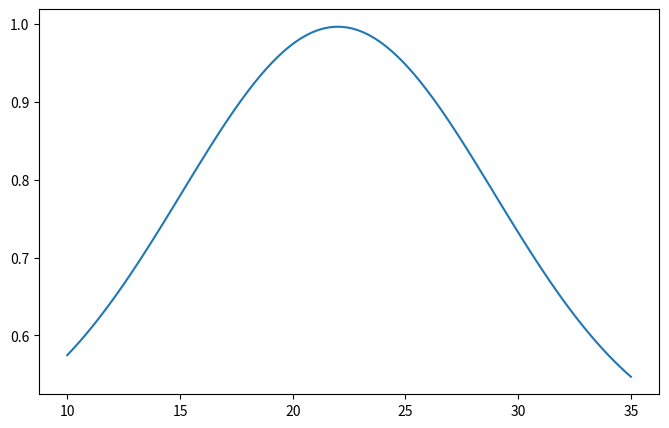
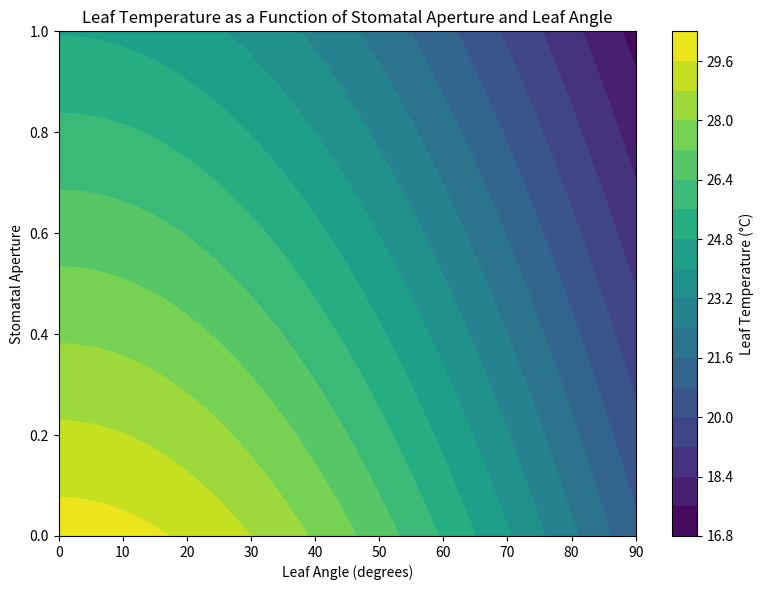
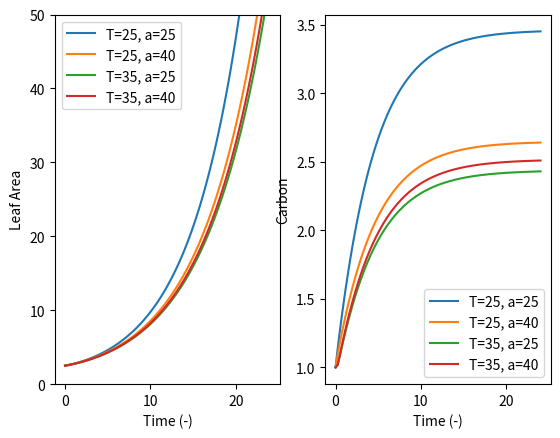
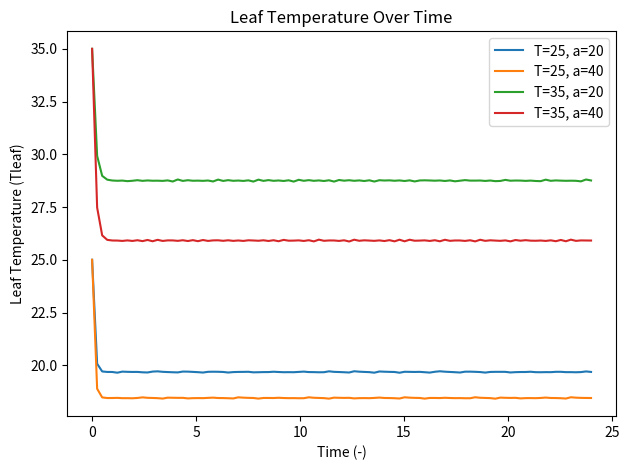
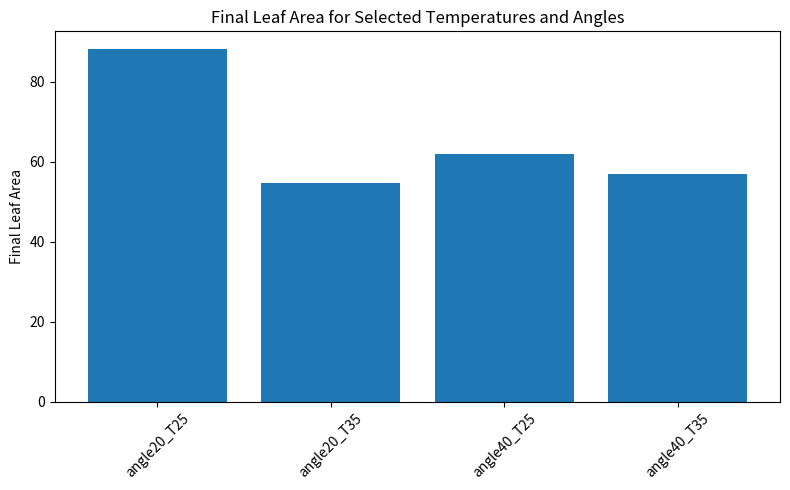
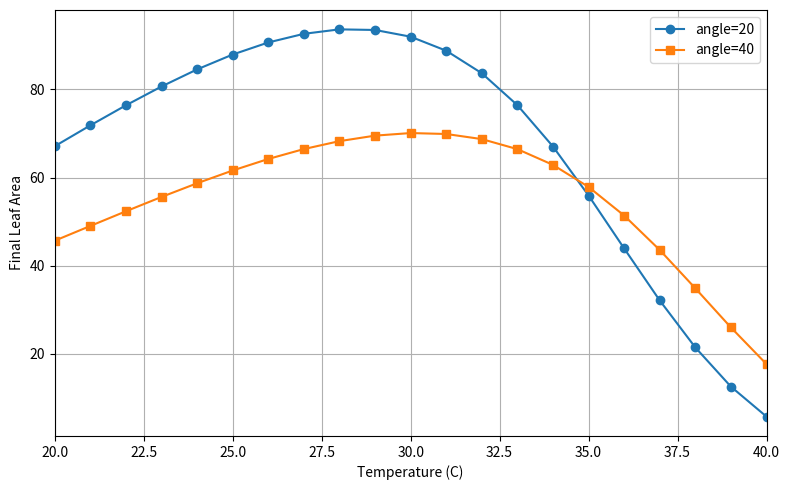

Python code for these plots, in order:
import numpy as np
import matplotlib.pyplot as plt
from scipy.integrate import solve_ivp

## Calculate Respiration (1/m2/s) normalized for a reference temperature of 25C
def Respiration_per_m2(T,Q10):
    Resp    = Q10 ** ( (T-25) / 10) 

    return Resp

## Calculate Realtive Photosynthesis with a reference temperetaure of 25C
def Photosynthesis_per_m2(T):
    # This function calculates the temperature dependency of photosynthesis parameter values  
    def TempDependency(c, dHa,T):
        R = 8.31e-3
        T = T + 273
        return  np.exp(c - dHa/(R*T))

    #This function calculates photosynthesis at temperature T and at 25C and returns A_T/A_25
    ci = 230; O = 210
    VcMax  = 98*TempDependency(26.35,65.33,T) 
    VoMax  = 98*TempDependency(22.98,60.11,T) 
    Kc     = TempDependency(38.05,79.43,T) 
    Ko     = TempDependency(20.30,36.38,T) 
    G_Star = TempDependency(19.02,37.83,T) 
    R_D    = 1.1*TempDependency(18.72,46.39,T)   
    
    VcMax25  = 98*TempDependency(26.35,65.33,25) 
    VoMax25  = 98*TempDependency(22.98,60.11,25) 
    Kc25     = TempDependency(38.05,79.43,25) 
    Ko25     = TempDependency(20.30,36.38,25) 
    G_Star25 = TempDependency(19.02,37.83,25) 
    R_D25    = 1.1*TempDependency(18.72,46.39,25)           

    A = (1 - G_Star/ci) *( VcMax * ci / (ci + Kc*(1 + O/Ko))) - R_D #Photosynthesis Rate
    A25 = (1 - G_Star25/ci) *( VcMax25 * ci / (ci + Kc25*(1 + O/Ko25))) - R_D25 #Photosynthesis Rate at 25C
    
    return A/A25

def EffectiveLeafArea(LA,angle):
    """
    Calculate the effective leaf area based on the leaf area and angle.
    """
    return np.cos(np.radians(angle)) * LA

def Photosynthesis(LA, T,angle,open):

    # Photosynthesis rate depends on leaf Temperature
    TempPhoto = Photosynthesis_per_m2(T)

    #Photosynthesis goes down with increased leaf angle - assuming light comes from the top
    LA_eff = EffectiveLeafArea(LA, angle)
    
    #Max Photosynthesis rate
    Pmax = 1
    
    return Pmax * TempPhoto *  LA_eff * open
    
def Respiration(LA,T,Q10):
    #Respiration rate at 25C
    R25 = 0.2 

    TempResp    = R25 * Respiration_per_m2(T, Q10)
    return TempResp *  LA

def Growth(C_conc, LA):
    #LA increase saturates with Carbon concentration in the leaf
    return 0.25 * C_conc/(C_conc+2) * LA 

def stomatal_opening(T):
    # Gaussian function parameters
    a = 2.173      # amplitude
    mu = 22#23.956    # optimum temperature (°C)
    sigma = 6.929  # spread (°C)
    c = 1.814      # baseline aperture (µm)
    return (a * np.exp(-0.5 * ((T - mu) / sigma)**2) + c)/4.0


def leaf_temperature(T, open, angle):
    # Leaf temperature decreases with stomatal opening
    # and decreases with leaf angle due to less direct sunlight
    #T_leaf = T  -(open*10) - (1-np.cos(np.radians(angle))) * 7.5  # arbitrary scaling factors
    T_leaf = T*((1- 0.175*open)*(1 - 0.3*(1-np.cos(np.radians(angle)))))
    return T_leaf


def ODE_system(t, y, T, angle):
    C, LA, Tleaf = y;    C_conc=C/LA

    T_eff = Tleaf
    open = stomatal_opening(T_eff)
 
    dCdt =  Photosynthesis(LA, T_eff,angle,open) - Respiration(LA,T_eff,2.5) - Growth(C_conc,LA)
    dLAdt = Growth(C_conc,LA)
    tau = 10  # Time constant for leaf temperature adjustment
    #alpha=(1- 0.29*open)*(1 - 0.3*(1-np.cos(np.radians(angle))))
    alpha=(1- 0.2*open)*(1 - 0.4*(1-np.cos(np.radians(angle)))) 
    dTleafdt = tau *(T*alpha -Tleaf)
    return [dCdt, dLAdt, dTleafdt]

""""Thee thermomorphogenesis repsonse does also have a positive effect. It is shown to lower leaf temperature, 
which increases photosynthesis and decreases respiration.Investigate if this can have an effect, 
i.e. how big is the effect for 3/5/7 degrees cooling down?"""

temps = np.linspace(10, 35, 100)
apertures = np.array([stomatal_opening(T) for T in temps])
plt.figure(figsize=(8, 5))
plt.plot(temps, apertures)
# Find and print the maximum aperture value
max_aperture = np.max(apertures)
print("Maximum aperture value:", max_aperture)

# Generate data for leaf temperature as a function of stomatal aperture and leaf angle
angles = np.linspace(0, 90, 100)  # Leaf angles from 0 to 90 degrees
apertures = np.linspace(0, 1, 100)  # Stomatal apertures from 0 to 1
# Create a meshgrid for angles and apertures
angle_grid, aperture_grid = np.meshgrid(angles, apertures)
# Calculate leaf temperature for each combination of angle and aperture
T_air = 30  # Ambient temperature in °C
leaf_temp_grid = np.array([
    [leaf_temperature(T_air, aperture, angle) for angle in angles]
    for aperture in apertures
])
# Plot the results
plt.figure(figsize=(8, 6))
contour = plt.contourf(angle_grid, aperture_grid, leaf_temp_grid, cmap='viridis', levels=20)
plt.colorbar(contour, label='Leaf Temperature (°C)')
plt.xlabel('Leaf Angle (degrees)')
plt.ylabel('Stomatal Aperture')
plt.title('Leaf Temperature as a Function of Stomatal Aperture and Leaf Angle')
plt.tight_layout()
plt.show()



#Two temperatures to test
T1=15;T2=25;T3=35
#Two angles to test
angle1 = 20; angle2 = 40
#Investigate the effect of leaf hyponasty
y0_1 = [2.5, 2.5,T1]  #Initial LA and C state of the plant
y0_2 = [2.5, 2.5,T2]  #Initial LA and C state of the plant
y0_3 = [2.5, 2.5,T3]  #Initial LA and C state of the plant
# Time span of the simulation
tend=24; t_eval = np.linspace(0, tend, 100)


# Collect final leaf area values for specified temperatures and angles
sol20_T25 = solve_ivp(ODE_system, (0, tend), y0_2, t_eval=t_eval, args=(25, 20,))
sol20_T35 = solve_ivp(ODE_system, (0, tend), y0_3, t_eval=t_eval, args=(35, 20,))
sol40_T25 = solve_ivp(ODE_system, (0, tend), y0_2, t_eval=t_eval, args=(25, 40,))
sol40_T35 = solve_ivp(ODE_system, (0, tend), y0_3, t_eval=t_eval, args=(35, 40,))
sol40_T34 = solve_ivp(ODE_system, (0, tend), y0_3, t_eval=t_eval, args=(34, 40,))
sol40_T33 = solve_ivp(ODE_system, (0, tend), y0_3, t_eval=t_eval, args=(33, 40,))
sol40_T32 = solve_ivp(ODE_system, (0, tend), y0_3, t_eval=t_eval, args=(32, 40,))

fig,(ax1,ax2) = plt.subplots(1,2)
ax1.plot(sol20_T25.t, sol20_T25.y[1],label='T=25, a=25')
ax1.plot(sol40_T25.t, sol40_T25.y[1],label='T=25, a=40')
ax1.plot(sol20_T35.t, sol20_T35.y[1],label='T=35, a=25')
ax1.plot(sol40_T35.t, sol40_T35.y[1],label='T=35, a=40')
ax1.set_xlabel('Time (-)'); ax1.set_ylabel('Leaf Area')
ax1.legend()
ax1.set_ylim(0,50)

ax2.plot(sol20_T25.t, sol20_T25.y[0]/sol20_T25.y[1],label='T=25, a=25')
ax2.plot(sol40_T25.t, sol40_T25.y[0]/sol40_T25.y[1],label='T=25, a=40')
ax2.plot(sol20_T35.t, sol20_T35.y[0]/sol20_T35.y[1],label='T=35, a=25')
ax2.plot(sol40_T35.t, sol40_T35.y[0]/sol40_T35.y[1],label='T=35, a=40')
ax2.set_xlabel('Time (-)'); ax2.set_ylabel('Carbon')
ax2.legend()

fig, ax3 = plt.subplots()
ax3.plot(sol20_T25.t, sol20_T25.y[2], label='T=25, a=20')
ax3.plot(sol40_T25.t, sol40_T25.y[2], label='T=25, a=40')
ax3.plot(sol20_T35.t, sol20_T35.y[2], label='T=35, a=20')
ax3.plot(sol40_T35.t, sol40_T35.y[2], label='T=35, a=40')
ax3.set_xlabel('Time (-)')
ax3.set_ylabel('Leaf Temperature (Tleaf)')
ax3.legend()
ax3.set_title('Leaf Temperature Over Time')
plt.tight_layout()


bar_labels = [
    'angle20_T25', 'angle20_T35',
    'angle40_T25', 'angle40_T35'
]
bar_values = [
    sol20_T25.y[1, -1], sol20_T35.y[1, -1],
    sol40_T25.y[1, -1], sol40_T35.y[1, -1]
]

plt.figure(figsize=(8, 5))
plt.bar(bar_labels, bar_values)
plt.ylabel('Final Leaf Area')
plt.title('Final Leaf Area for Selected Temperatures and Angles')
plt.xticks(rotation=45)
plt.tight_layout()


# Simulate angle 20 and 40 for the temperature range from 20 to 40 C using list comprehension
temps = np.arange(20, 41, 1)
final_LA_angle20 = [solve_ivp(ODE_system, (0, tend), y0_1, t_eval=t_eval, args=(T, 20,)).y[1, -1] for T in temps]
final_LA_angle40 = [solve_ivp(ODE_system, (0, tend), y0_1, t_eval=t_eval, args=(T, 40,)).y[1, -1] for T in temps]

plt.figure(figsize=(8, 5))
plt.plot(temps, final_LA_angle20, label='angle=20', marker='o')
plt.plot(temps, final_LA_angle40, label='angle=40', marker='s')
plt.xlabel('Temperature (C)')
plt.ylabel('Final Leaf Area')
plt.legend()
plt.grid(True)
plt.xlim(20,40)
plt.tight_layout()


plt.show()